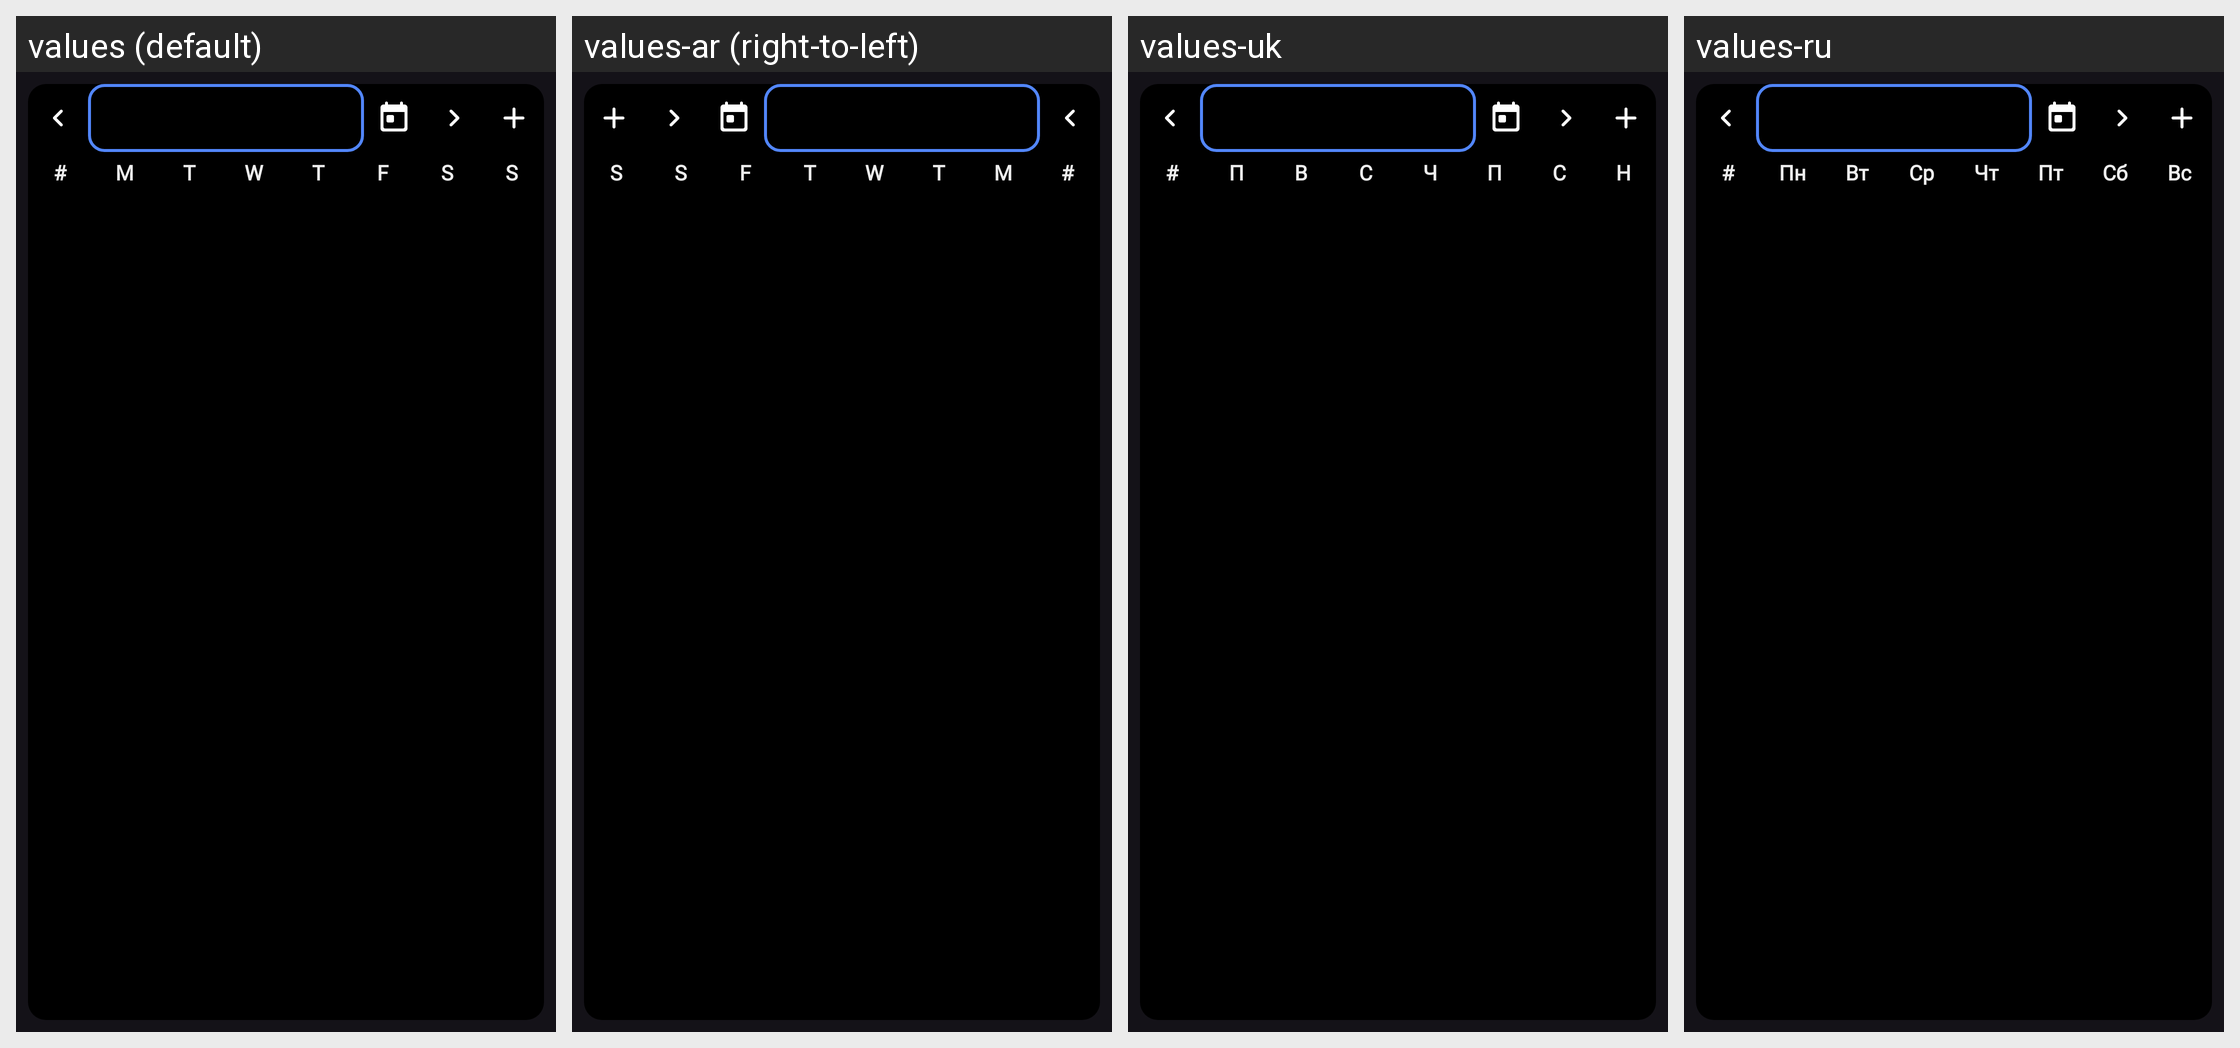

Here is an Android app screen in its default locale and in the app's own translations. Write out the translated-string differences for the strings that appear on this screen.
Android screen res/layout/fragment_month_widget.xml rendered under 4 locales, left to right: values (default), values-ar (right-to-left), values-uk, values-ru. Device: Nexus 5 (rendered at 1080×1920; each locale shown at half size, 540×960, under a caption strip naming it); theme AppTheme.
Other locales in the repository, not shown: values-az, values-be, values-bg, values-bn, values-br, values-ca, values-cs, values-da, values-de, values-el, values-eo, values-es, values-et, values-eu, values-fi, values-fr, values-gl, values-hi-rIN, values-hr, values-hu, values-in, values-it, values-iw, values-ja, values-ko, values-lt, values-lv, values-mk, values-ml, values-nb-rNO, values-nl, values-pa-rPK, values-pl, values-pt, values-pt-rBR, values-ro, values-sk, values-sl, values-sr, values-sv, values-th, values-tr, values-zh-rCN, values-zh-rHK, values-zh-rTW.
Strings drawn on this screen, with the default value and each locale's value (text and hints the layout hard-codes, and strings that could not be matched under every locale, appear in the picture but are not listed):

monday_letter
  values: M
  values-ar: M  [not translated; the default value is used]
  values-uk: П
  values-ru: Пн

tuesday_letter
  values: T
  values-ar: T  [not translated; the default value is used]
  values-uk: В
  values-ru: Вт

wednesday_letter
  values: W
  values-ar: W  [not translated; the default value is used]
  values-uk: С
  values-ru: Ср

thursday_letter
  values: T
  values-ar: T  [not translated; the default value is used]
  values-uk: Ч
  values-ru: Чт

friday_letter
  values: F
  values-ar: F  [not translated; the default value is used]
  values-uk: П
  values-ru: Пт

saturday_letter
  values: S
  values-ar: S  [not translated; the default value is used]
  values-uk: С
  values-ru: Сб

sunday_letter
  values: S
  values-ar: S  [not translated; the default value is used]
  values-uk: Н
  values-ru: Вс
